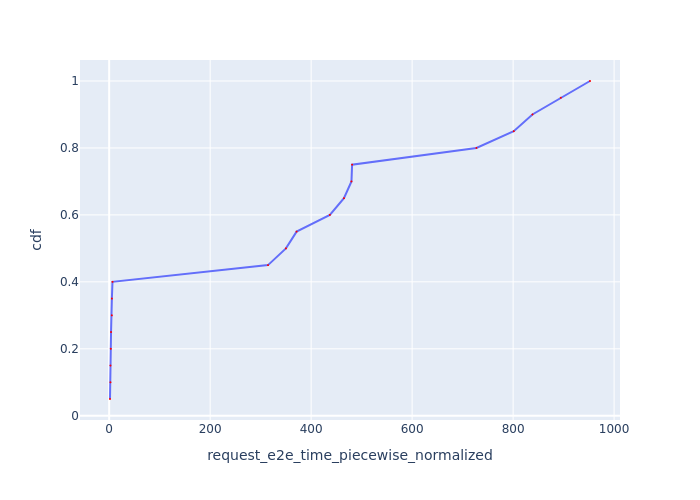

Data behind this chart, as committed beside it:
Request Id, request_e2e_time_piecewise_normalized, cdf
0_0, 1.616, 0.05
0_6, 2.567, 0.1
0_5, 2.583, 0.15
0_4, 3.191, 0.2
0_1, 3.704, 0.25
0_7, 5.213, 0.3
0_2, 5.333, 0.35
0_3, 6.524, 0.4
0_8, 314.5, 0.45
0_9, 350.1, 0.5
0_10, 371.2, 0.55
0_11, 437.1, 0.6
0_12, 465, 0.65
0_13, 479.9, 0.7
0_14, 481.1, 0.75
0_15, 727.3, 0.8
0_16, 801.3, 0.85
0_17, 838.2, 0.9
0_18, 894.4, 0.95
0_19, 952.3, 1.0
